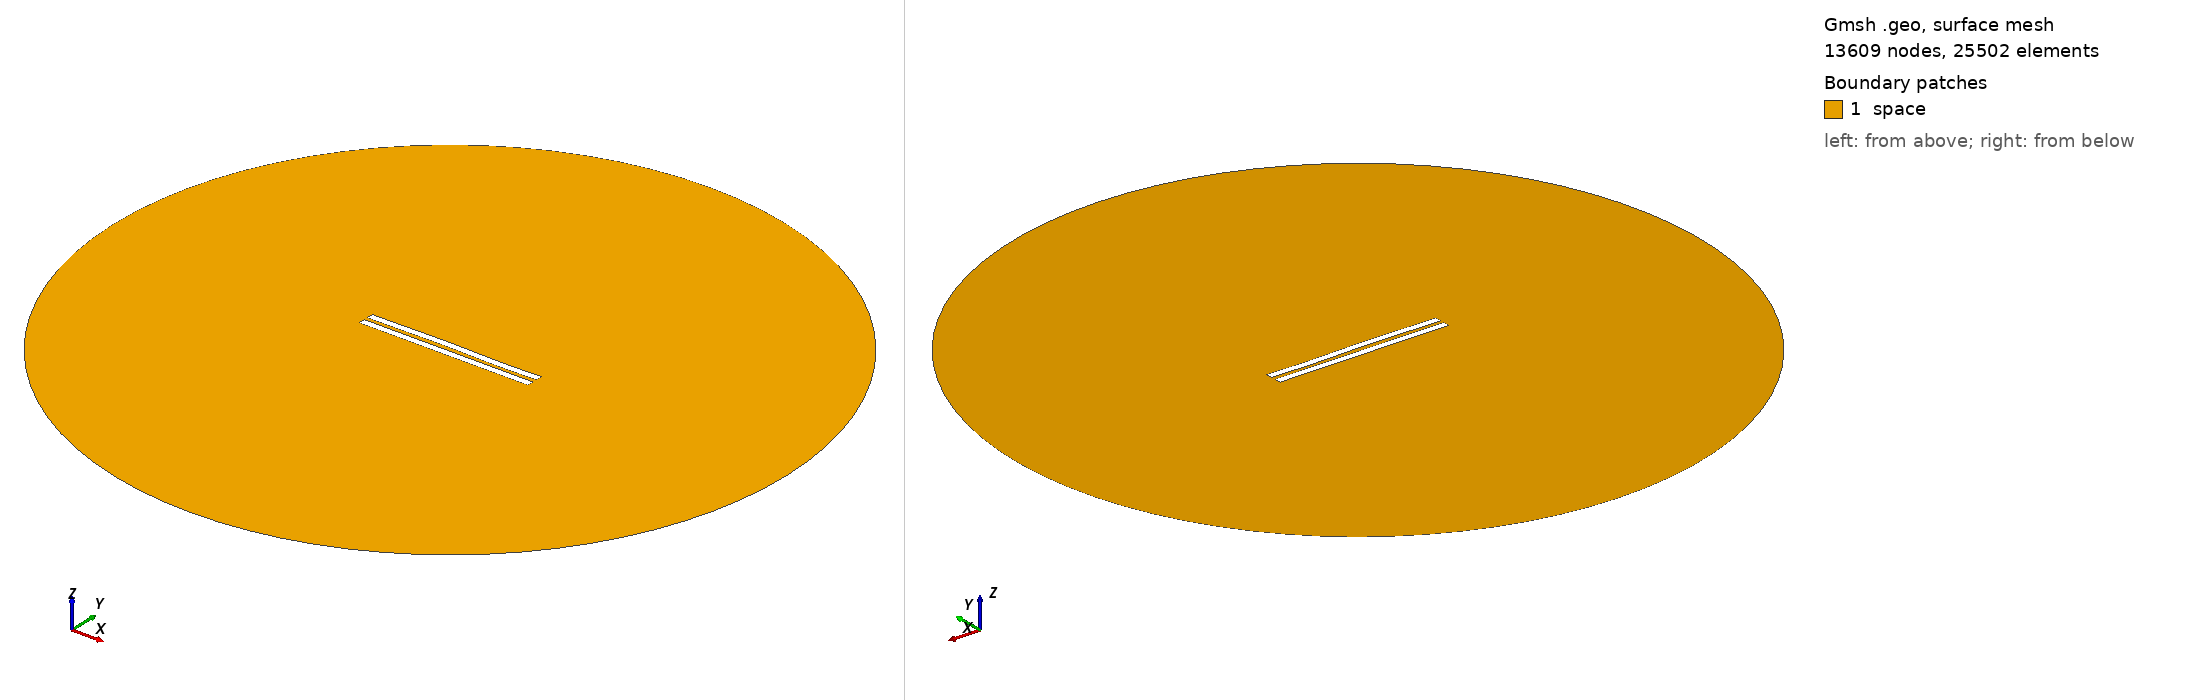

Gmsh geometry script, surface-meshed: 13609 nodes, 25502 surface elements. Boundary patches (legend numbers): 1 space. Left view from above one corner, right view from below the opposite corner. Legend entries are the model's physical surfaces. The drawing asked Gmsh for element sizes between 1% and 20% of the model's largest extent; the script's own settings can give other sizes.

=== 2997.geo (drawn) ===
//---------------------------------------
// Geometry kernel
//---------------------------------------

SetFactory("OpenCASCADE");



//---------------------------------------
// Parameters of the geometry
//---------------------------------------

// Overetch of the upper plate
overetch = 0.0;

// Distance between the plates
distance = 2.5;

// Discretization over the x axis (for the deformation)
nx = 50; 

// Length of the plate
L = 100 - overetch; 

// Number of modes
n = 4; 

// 1st mode coefficient
coeff(1) = 0.07499999999999998;
beta(1) = 0.596864 * 3.1415926535 / L;

// 2nd mode coefficient
coeff(2) = 0.15;
beta(2) = 1.49418 * 3.1415926535 / L;

// 3rd mode coefficient
coeff(3) = 0.15;
beta(3) = 2.50025 * 3.1415926535 / L;

// 4th mode coefficient
coeff(4) = -0.075;
beta(4) = 3.49999 * 3.1415926535 / L;



//---------------------------------------
// Upper plate (deformed rectangle)
//---------------------------------------

// Coordiantes of the upper plate
xmin = -50;
xmax = 50 - overetch;

// Height of the upper plate
yheight = 4 - 2 * overetch;

// Indexes of the points
UpperID[] = {};
LowerID[] = {};
LeftID[] = {};
RightID[] = {};

// Point index
p = 1;

// Horizontal edges
For i In {1:nx}
    x = xmin + (i-1)*(xmax - xmin)/(nx-1);

    y_bottom = distance / 2 + overetch;
    For j In {1:n}
        C = (Cosh(beta(j)*L) + Cos(beta(j)*L)) / (Sinh(beta(j)*L) + Sin(beta(j)*L));
        y_bottom  = y_bottom + coeff(j) * (Cosh(beta(j)*(x+50)) - Cos(beta(j)*(x+50)) - C * (Sinh(beta(j)*(x+50)) - Sin(beta(j)*(x+50))));
    EndFor

    y_top = y_bottom + yheight;

    Point(p) = {x, y_top, 0, 1.0};
    UpperID[i] = p;
    p = p + 1;

    Point(p) = {x, y_bottom, 0, 1.0};
    LowerID[i] = p;
    p = p + 1;
EndFor

// Create point lists
UpperPts[] = {}; LowerPts[] = {};
For i In {1:nx}
  UpperPts[] += {UpperID[i]};
  LowerPts[] += {LowerID[i]};
EndFor

// Build splines
Spline(1) = {UpperPts[]};
Spline(2) = {LowerPts[]};
Line(3) = {LowerPts[nx-1], UpperPts[nx-1]};
Line(4) = {LowerPts[0], UpperPts[0]};

// Build the plane surface
Curve Loop(1) = {2, 3, -1, -4};
Plane Surface(1) = {1};



//---------------------------------------
// Lower plate (rectangle)
//---------------------------------------

// Vertices
Point(1001) = {-50, -1, 0, 1.0};
Point(1002) = { 50, -1, 0, 1.0};
Point(1003) = { 50,  -5, 0, 1.0};
Point(1004) = {-50,  -5, 0, 1.0};

// Edges
Line(5) = {1001, 1002};
Line(6) = {1002, 1003};
Line(7) = {1003, 1004};
Line(8) = {1004, 1001};

// Plane surface
Line Loop(2) = {5, 6, 7, 8};
Plane Surface(2) = {2}; 



//---------------------------------------
// Outer (fictious) boundary
//---------------------------------------

// Points
Point(1005) = {0, 0, 0};       // Center
Point(1006) = {200, 0, 0};     // Start point
Point(1007) = {0, 200, 0};     // 90 degrees
Point(1008) = {-200, 0, 0};    // 180 degrees
Point(1009) = {0, -200, 0};    // 270 degrees

// Circle arcs (each needs start, center, end)
Circle(9) = {1006, 1005, 1007};
Circle(10) = {1007, 1005, 1008};
Circle(11) = {1008, 1005, 1009};
Circle(12) = {1009, 1005, 1006};

// Plane surface for the entire domain
Curve Loop(3) = {9, 10, 11, 12};
Surface(3) = {3};

// Subtract the plates from the whole domain to obtain the actual domain where we want to solve the equations
BooleanDifference{ Surface{3}; Delete; }{ Surface{1}; Surface{2}; Delete; }




//---------------------------------------
// Transfinite Lines/Curves
//---------------------------------------

// Set the number of points on the boundaries
r = 7;

// Plates
Transfinite Curve {1, 2} = 50*r Using Progression 1;
Transfinite Curve {3, 4} = 2*r Using Progression 1;
Transfinite Line {5, 7} = 50*r Using Progression 1;
Transfinite Line {6, 8} = 2*r Using Progression 1;

// Outer boundary
Transfinite Line {9, 10, 11, 12} = 20 Using Progression 1;



//---------------------------------------
// Physical groups
//---------------------------------------                

// Physical curves (boundaries)
Physical Line("force_segment", 10) = {2};
Physical Line("upper_plate", 11) = {1, 3, 4};
Physical Line("lower_plate", 12) = {5, 6, 7, 8};
Physical Line("boundary", 20) = {9, 10, 11, 12};

// Physical Surfaces
Physical Surface("space", 30) = {3};



//---------------------------------------
// 6. Generate the Mesh
//---------------------------------------

// 2D mesh generation
Mesh 2;
